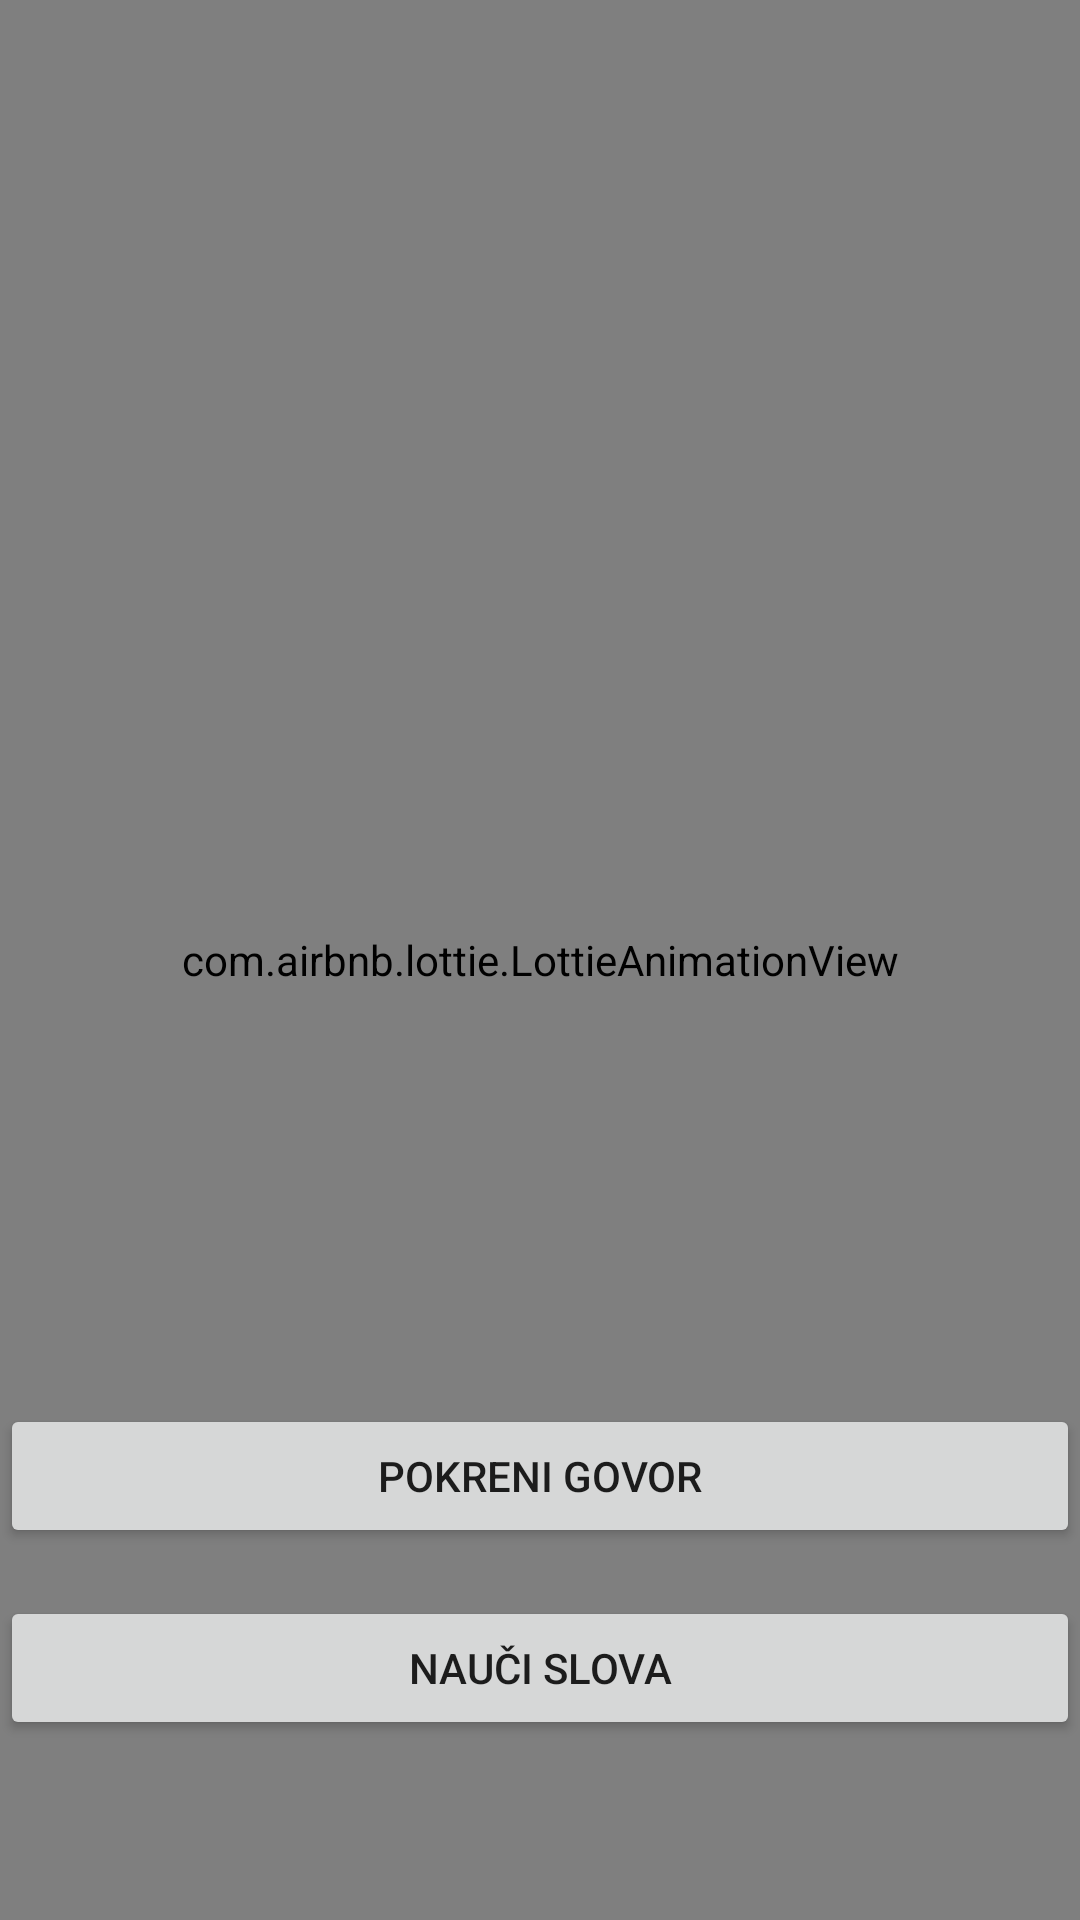

The Android layout XML behind this screen, and the referenced resources:
<!-- AndroidManifest.xml: activity theme AppTheme -->
<!-- res/layout/activity_main.xml -->
<?xml version="1.0" encoding="utf-8"?>
<RelativeLayout xmlns:android="http://schemas.android.com/apk/res/android"
    android:layout_width="match_parent"
    android:layout_height="match_parent"
    xmlns:app="http://schemas.android.com/apk/res-auto"
    android:padding="0dp">

    <com.airbnb.lottie.LottieAnimationView
        android:id="@+id/lottieAnimationView"
        android:layout_width="match_parent"
        android:layout_height="match_parent"
        android:scaleType="centerCrop"
        app:lottie_url="https://lottie.host/553df60d-4abe-47cb-a1ec-cc599f4d37bc/ZY7BGFrDSm.lottie"
        app:lottie_autoPlay="true"
        app:lottie_loop="true" />

    
    <Button
        android:id="@+id/btnOpenLettersActivity"
        android:layout_width="match_parent"
        android:layout_height="wrap_content"
        android:layout_alignParentBottom="true"
        android:text="Nauči slova"
        android:layout_marginBottom="60dp" />

    
    <Button
        android:id="@+id/btnStartGovorActivity"
        android:layout_width="match_parent"
        android:layout_height="wrap_content"
        android:layout_above="@id/btnOpenLettersActivity"
        android:text="Pokreni Govor"
        android:layout_marginBottom="16dp"/>

</RelativeLayout>
<!-- resources referenced by this layout -->
<resources>
  <style name="AppTheme" parent="Theme.AppCompat.Light.NoActionBar">
          
          <item name="windowActionBar">false</item>
          <item name="windowNoTitle">true</item>
          
          <item name="android:windowFullscreen">false</item>
          <item name="android:windowContentOverlay">@null</item>
          <item name="android:windowBackground">@null</item>
  
          
          <item name="colorPrimary">@color/colorPrimary</item>
          <item name="colorPrimaryDark">@color/colorPrimaryDark</item>
          <item name="colorAccent">@color/colorAccent</item>
      </style>
  <color name="colorPrimary">#2196F3</color>
  <color name="colorPrimaryDark">#1976D2</color>
  <color name="colorAccent">#FFC107</color>
</resources>
